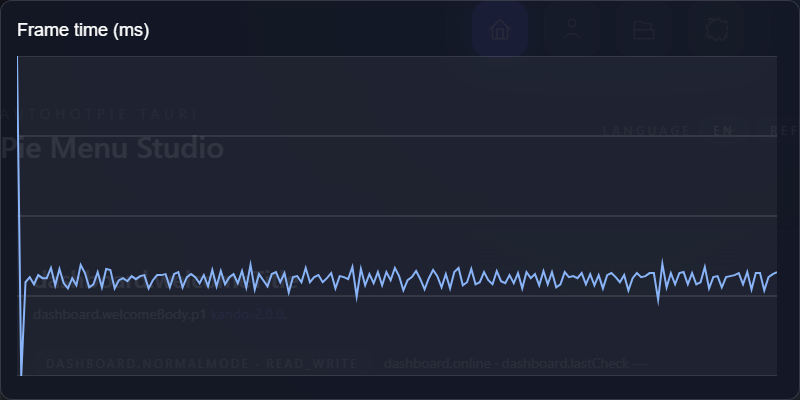

The table this chart was drawn from, first rows:
frame, index, frame_time_ms
1, 0, 38.5
2, 1, 7.1
3, 2, 16.3
4, 3, 16.8
5, 4, 16.1
6, 5, 17
7, 6, 16.7
8, 7, 16.7
9, 8, 17.7
10, 9, 16
11, 10, 17.6
12, 11, 16.2
13, 12, 15.7
14, 13, 16.7
15, 14, 16
16, 15, 18
17, 16, 17.2
18, 17, 15.8
19, 18, 16.1
20, 19, 17.3
21, 20, 15.8
22, 21, 17.6
23, 22, 17.5
24, 23, 15.7
25, 24, 16.5
26, 25, 16.7
27, 26, 16.4
28, 27, 16.9
29, 28, 16.6
30, 29, 16.9
31, 30, 17
32, 31, 15.7
33, 32, 16.5
34, 33, 17
35, 34, 17
36, 35, 17.1
37, 36, 15.8
38, 37, 17.1
39, 38, 17.3
40, 39, 15.8
41, 40, 16.8
42, 41, 17.1
43, 42, 16.8
44, 43, 16.2
45, 44, 17
46, 45, 15.9
47, 46, 17.5
48, 47, 15.9
49, 48, 17.4
50, 49, 16.1
51, 50, 16.8
52, 51, 17.1
53, 52, 16.2
54, 53, 17.4
55, 54, 15.8
56, 55, 18
57, 56, 15.6
58, 57, 17.1
59, 58, 16.5
60, 59, 15.9
... 120 more rows
